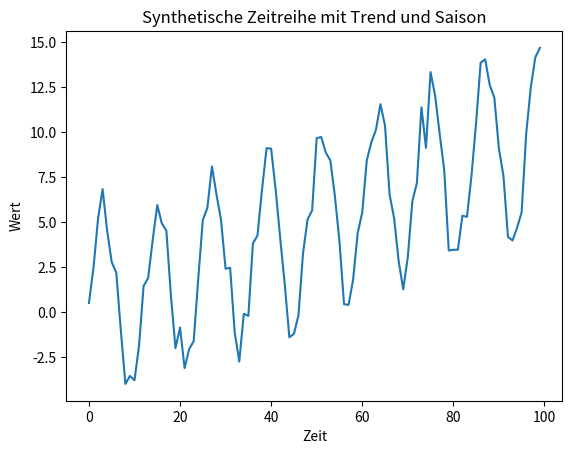
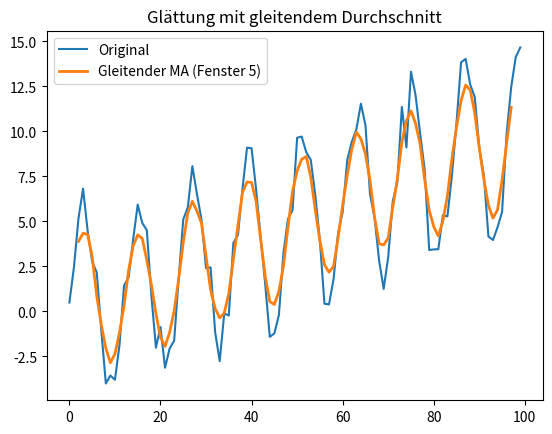

These charts were generated, in order, by the following Python code:
import numpy as np
import pandas as pd
import matplotlib.pyplot as plt

# Synthetische Zeitreihe
np.random.seed(42)
t = np.arange(0, 100)
trend = 0.1 * t
saison = 5 * np.sin(2 * np.pi * t / 12)  # jahreszeitlich, Periode 12
rauschen = np.random.normal(0, 1, 100)
y = trend + saison + rauschen

df = pd.DataFrame({'time': t, 'value': y})
plt.plot(df['time'], df['value'])
plt.title('Synthetische Zeitreihe mit Trend und Saison')
plt.xlabel('Zeit')
plt.ylabel('Wert')
plt.show()


# Gleitender Durchschnitt
window = 5
df['smooth'] = df['value'].rolling(window=window, center=True).mean()

plt.plot(df['time'], df['value'], label='Original')
plt.plot(df['time'], df['smooth'], label=f'Gleitender MA (Fenster {window})', linewidth=2)
plt.legend()
plt.title('Glättung mit gleitendem Durchschnitt')
plt.show()
